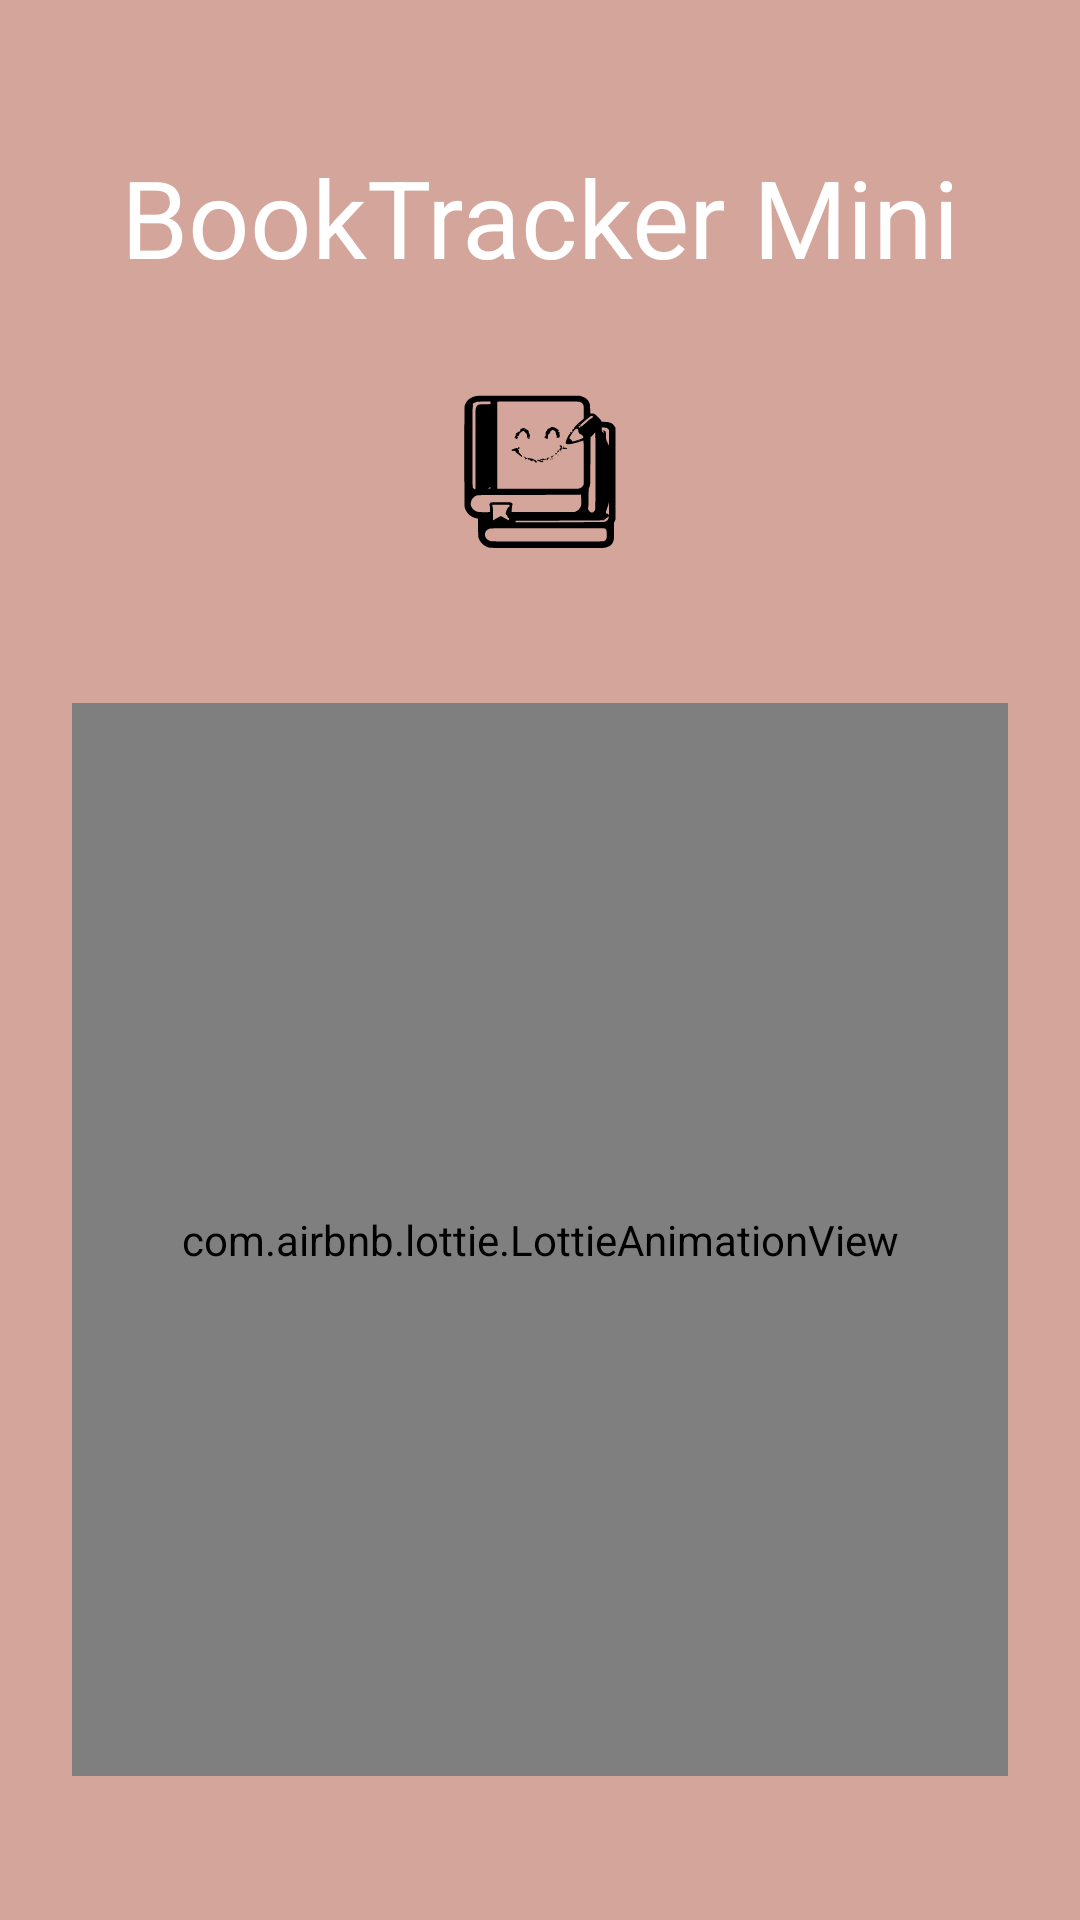

Write the Android layout XML for this screen, with the resource values it uses.
<!-- AndroidManifest.xml: application theme Theme.AppLibros -->
<!-- res/layout/activity_splash.xml -->
<?xml version="1.0" encoding="utf-8"?>
<androidx.constraintlayout.widget.ConstraintLayout
    xmlns:android="http://schemas.android.com/apk/res/android"
    xmlns:app="http://schemas.android.com/apk/res-auto"
    xmlns:tools="http://schemas.android.com/tools"
    android:layout_width="match_parent"
    android:layout_height="match_parent"
    android:background="?attr/colorPrimary">

    <TextView
        android:id="@+id/tvAppName"
        android:layout_width="wrap_content"
        android:layout_height="wrap_content"
        android:text= "@string/app_name"
        android:textSize="36sp"
        style="@style/TextAppearance.BookTracker.Headline"
        android:textColor="?attr/colorOnPrimary"
        android:layout_marginTop="48dp"
        app:layout_constraintTop_toTopOf="parent"
        app:layout_constraintStart_toStartOf="parent"
        app:layout_constraintEnd_toEndOf="parent" />

    <com.google.android.material.circularreveal.CircularRevealLinearLayout
        android:id="@+id/cardLogo"
        android:layout_width="100dp"
        android:layout_height="90dp"
        android:layout_marginTop="16dp"
        app:cardCornerRadius="48dp"
        app:layout_constraintEnd_toEndOf="parent"
        app:layout_constraintStart_toStartOf="parent"
        app:layout_constraintTop_toBottomOf="@id/tvAppName">

        <ImageView
            android:layout_width="match_parent"
            android:layout_height="match_parent"
            android:padding="2dp"
            android:scaleType="fitCenter"
            android:src="@drawable/ic_logo3" />
    </com.google.android.material.circularreveal.CircularRevealLinearLayout>

    
    <com.airbnb.lottie.LottieAnimationView
        android:id="@+id/lottieAnimation"
        android:layout_width="0dp"
        android:layout_height="0dp"
        android:layout_marginStart="24dp"
        android:layout_marginEnd="24dp"
        android:layout_marginTop="32dp"
        android:layout_marginBottom="48dp"
        app:layout_constraintBottom_toBottomOf="parent"
        app:layout_constraintEnd_toEndOf="parent"
        app:layout_constraintStart_toStartOf="parent"
        app:layout_constraintTop_toBottomOf="@id/cardLogo"
        app:lottie_autoPlay="false"
        app:lottie_loop="true"
        app:lottie_rawRes="@raw/girl_books"
        app:lottie_speed="1.0" />














</androidx.constraintlayout.widget.ConstraintLayout>
<!-- resources referenced by this layout -->
<resources>
  <string name="app_name">BookTracker Mini</string>
  <style name="TextAppearance.BookTracker.Headline" parent="TextAppearance.Material3.HeadlineMedium">
  
          <item name="fontFamily">@font/inter</item>
          <item name="android:fontWeight">600</item>
  
      </style>
  <color name="crema_blanca">#FBF8F5</color>
  <color name="arena_pastel">#E8D5C4</color>
  <color name="crema_calida">#F9F5F0</color>
  <color name="terracota">#D4A59A</color>
  <color name="white">#FFFFFF</color>
  <color name="texto_claro_primario">#4A4039</color>
  <color name="verde_hoja_pastel">#B8C5B0</color>
  <color name="amarillo_miel_suave">#F4E4C1</color>
  <color name="texto_claro_secundario">#6B5D52</color>
  <color name="divider_light">#1F000000</color>
  <color name="error">#E57373</color>
  <color name="overlay_light">#1A000000</color>
  <color name="pattern_overlay_light">#B3FFFDF5</color>
  <style name="CustomChipStyle.Light" parent="Widget.Material3.Chip.Suggestion">
          <item name="chipBackgroundColor">@color/arena_pastel</item>
          <item name="android:textColor">@color/texto_claro_primario</item>
      </style>
  <style name="CustomCardStyle.Light" parent="Widget.Material3.CardView.Elevated">
          <item name="cardBackgroundColor">@color/crema_blanca</item>
          <item name="cardCornerRadius">16dp</item>
          <item name="cardElevation">2dp</item>
          <item name="contentPadding">16dp</item>
      </style>
  <style name="CustomBottomNavigation.Light" parent="Widget.Material3.BottomNavigationView">
          <item name="android:background">@color/crema_blanca</item>
          <item name="itemIconTint">@color/bottom_nav_selector_light</item>
          <item name="itemTextColor">@color/bottom_nav_selector_light</item>
          <item name="elevation">6dp</item>
          <item name="labelVisibilityMode">labeled</item>
      </style>
  <style name="CustomToolbar.Light" parent="Widget.Material3.Toolbar">
          <item name="android:background">@color/crema_calida</item>
          <item name="titleTextColor">@color/texto_claro_primario</item>
          <item name="android:elevation">2dp</item>
      </style>
</resources>
